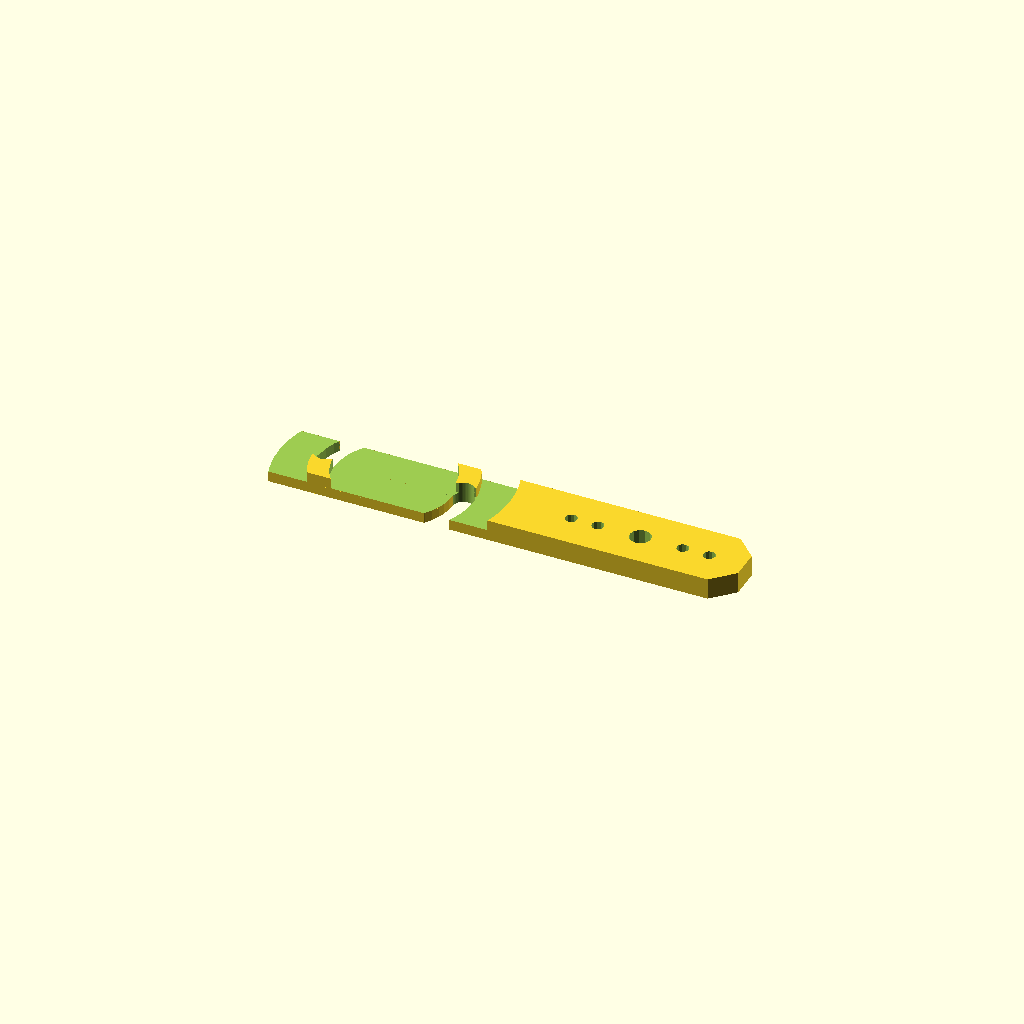
Cell 1: rendered with the file's own defaults.
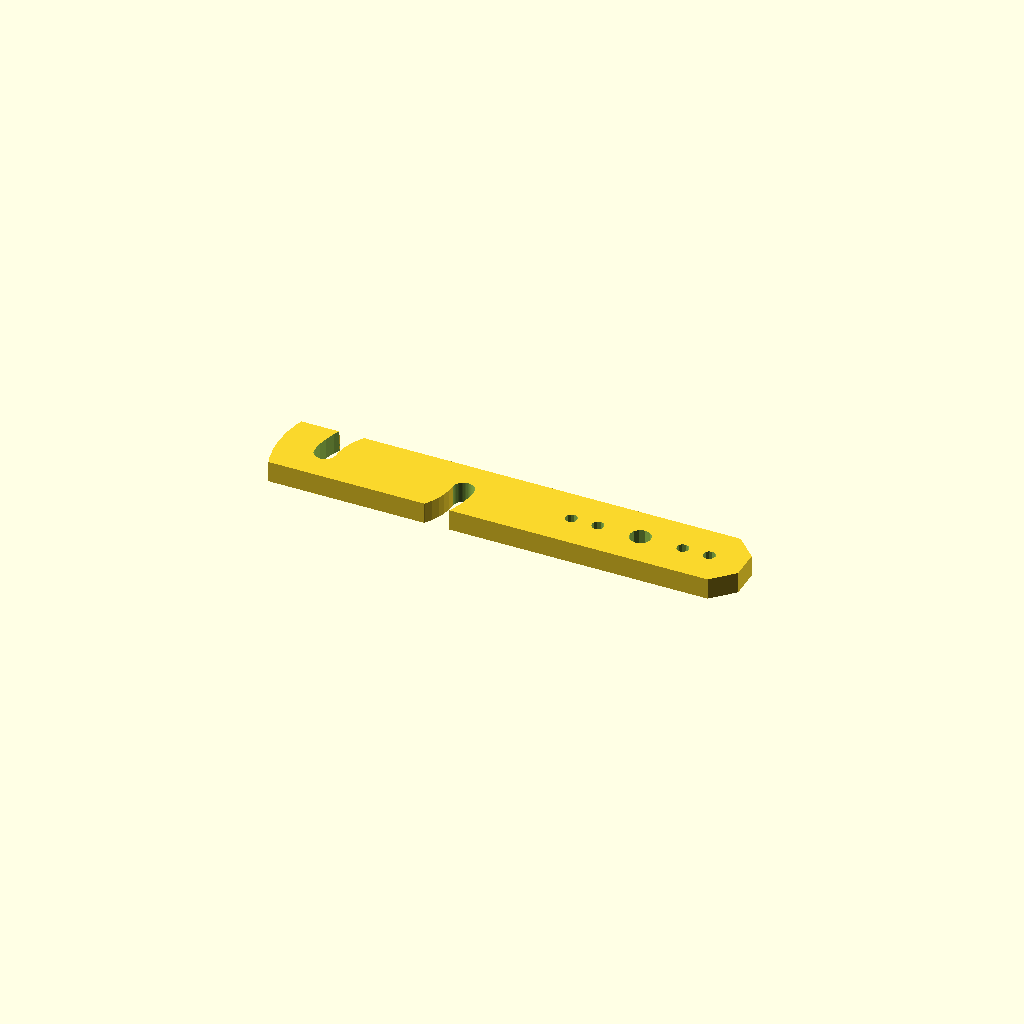
Cell 2 — Print_dual set to 0, the other parameters unchanged.
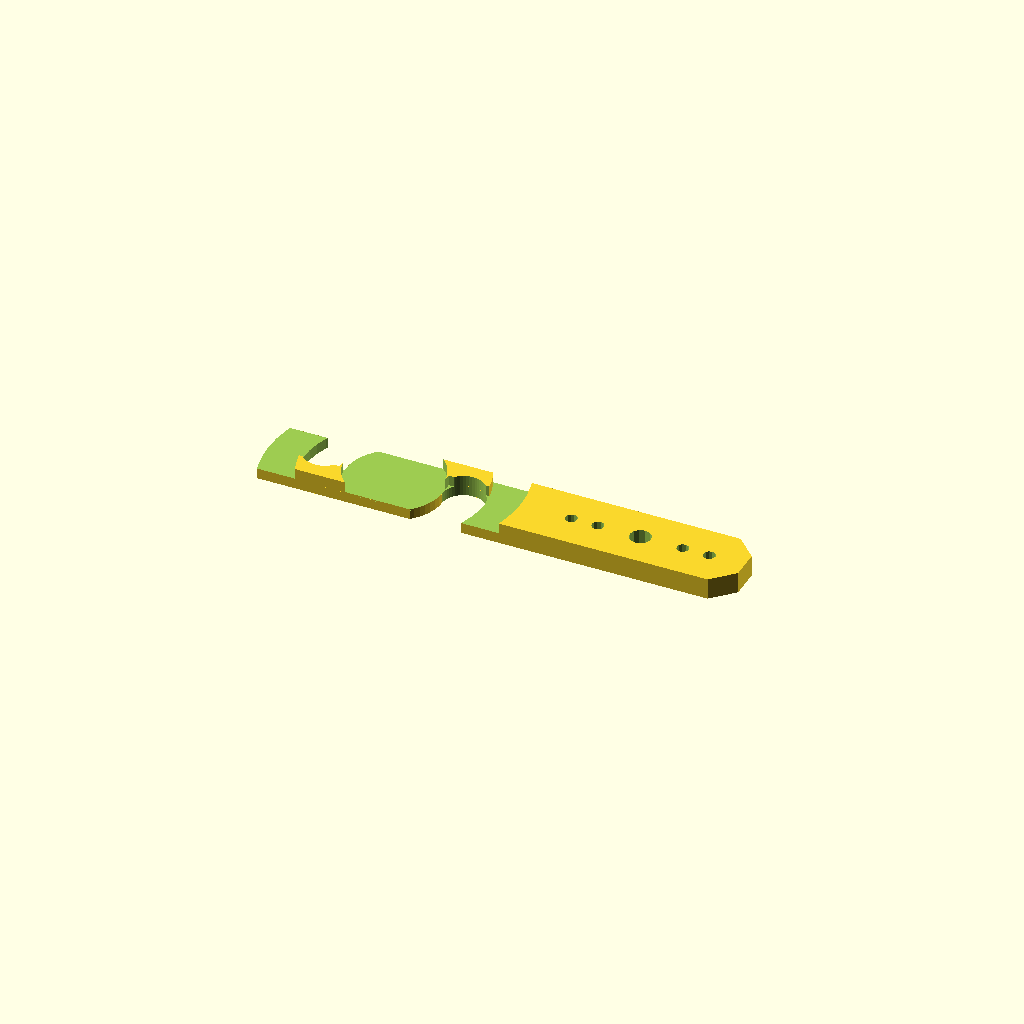
Cell 3 — Rods_diameter set to 12, the other parameters unchanged.
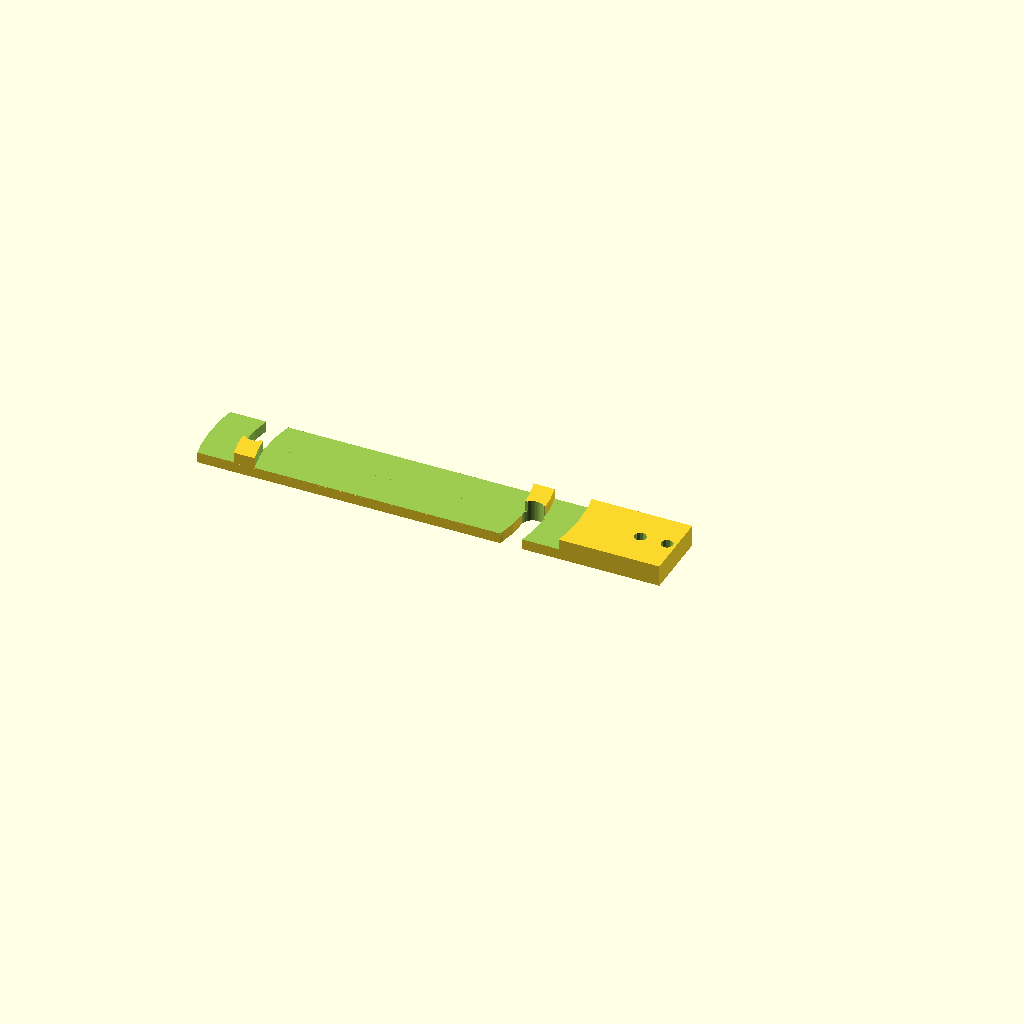
Cell 4 — Top_rods_distance set to 78, the other parameters unchanged.
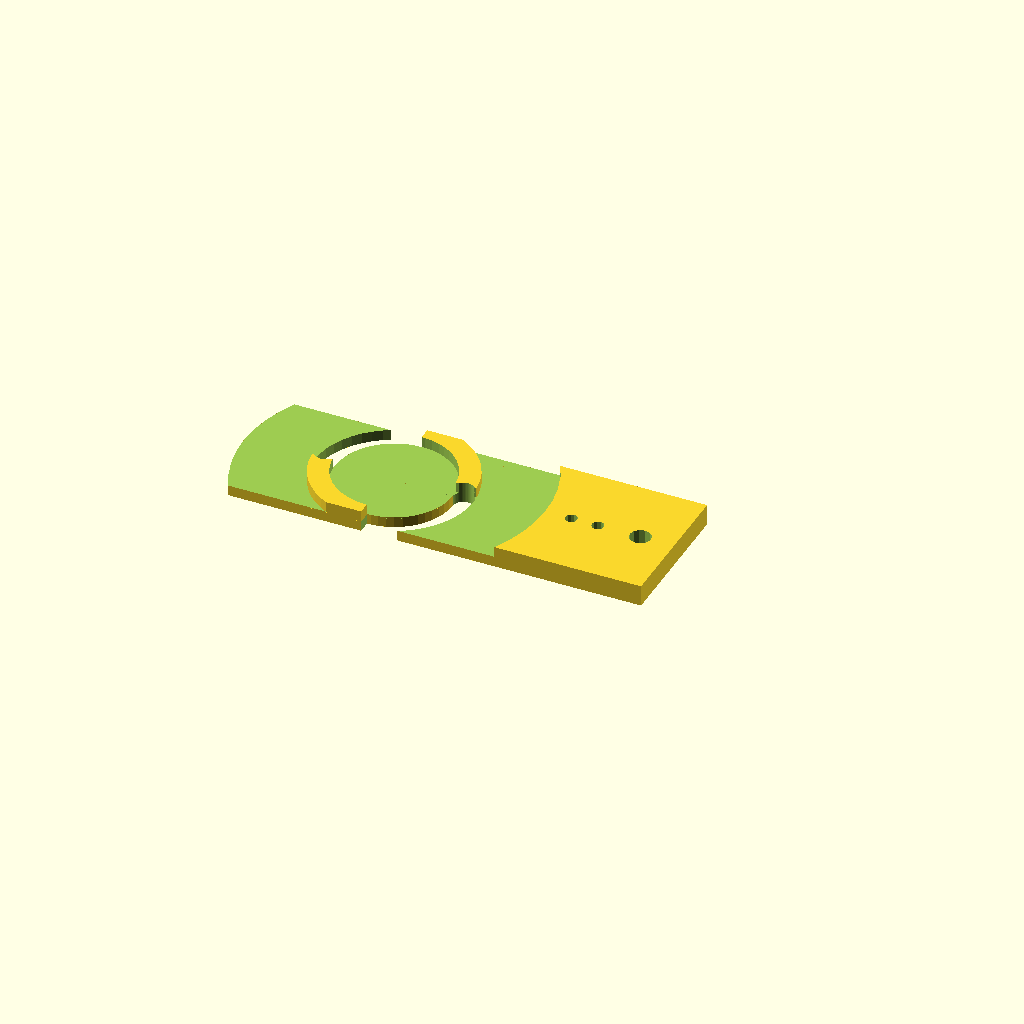
Cell 5: Wide = 40 (everything else at default).
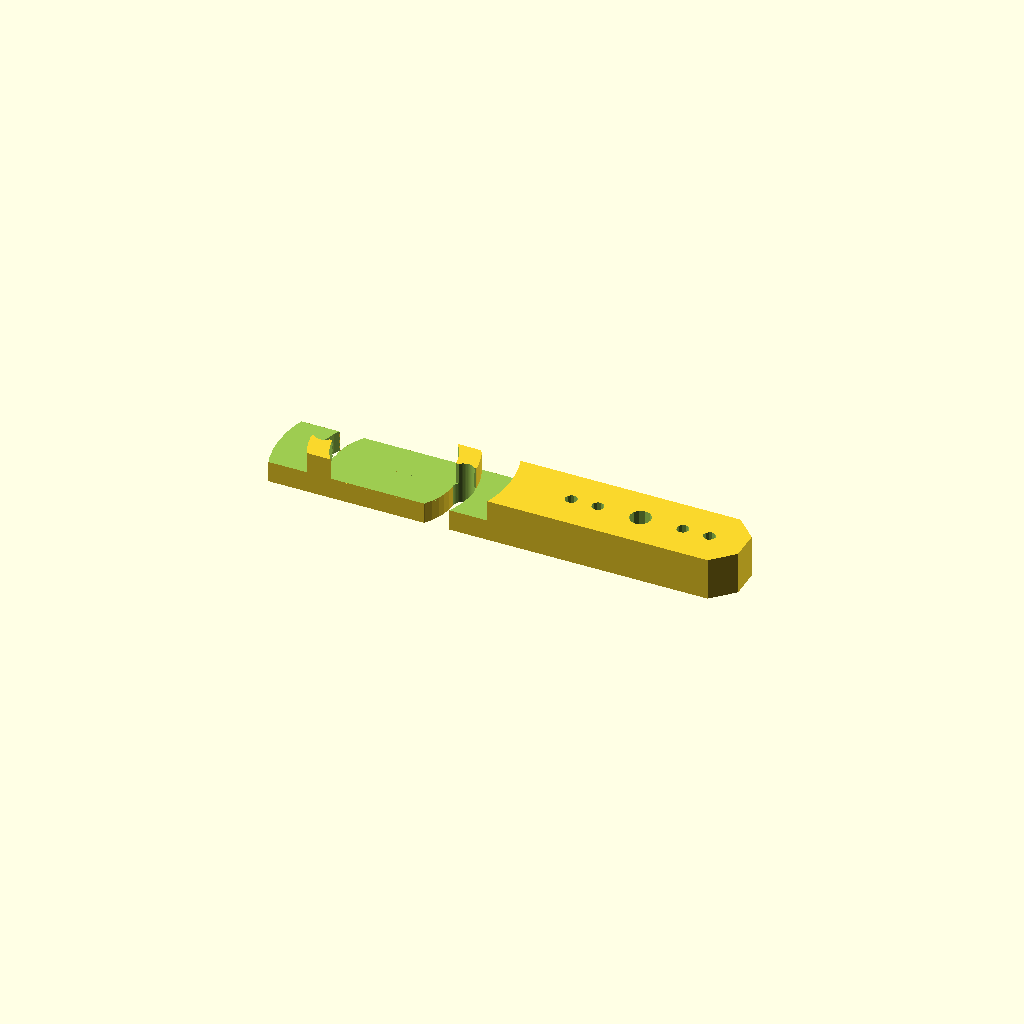
Cell 6 — Thicknes set to 12, the other parameters unchanged.
All cells are drawn from one camera (rotation 55°, 0°, 25°, orthographic, colour scheme Cornfield), so only the parameter changes between them.
OpenSCAD source file inputs/thingiverse/thing-1082044/extruder-mount.scad:
/*
 * Mount plate for NMEA14 version of extruder.
 *      Version 2015-05-11
 *
 * Copyright (C) 2015 Mikhail Basov <RepRap[at]Basov[dot]net>
 *
 * This program is free software; you can redistribute it and/or modify
 * it under the terms of the GNU General Public License as published by
 * the Free Software Foundation; either version 3 of the License,
 * LGPL version 2.1, or (at your option) any later version of the GPL.
 *
 * This program is distributed in the hope that it will be useful,
 * but WITHOUT ANY WARRANTY; without even the implied warranty of
 * MERCHANTABILITY or FITNESS FOR A PARTICULAR PURPOSE. See the
 * GNU General Public License for more details.
 *
 * You should have received a copy of the GNU General Public License
 * along with this program; if not, write to the Free Software
 * Foundation, Inc., 59 Temple Place, Suite 330, Boston, MA 02111-1307 USA
 *
 *              2015. License, GPL v2 or later
 */
/* Start of customizer header */

/* [Model parameters] */

Print_dual=1;//[1:true,0:false]

// [mm]
Rods_diameter=6;

// [mm]
Top_rods_distance=39;

// [mm]
Wide=20;

// [mm]
Thicknes=6;

// [mm] (Ususaly, Wide/2+19.5+50+Top_road_distance+Wide)
Length=138.5;

/* [Print parameters] */

// [mm]
Tolerance=0.25;

/* [Hidden] */

r=Rods_diameter; // rod diameter
rd=Top_rods_distance; // top rod distance
w=Wide;  // mount plate wide
l=Length; //mount plate length
t=Thicknes; // mount plate thicknes
tol=Tolerance; //assemble tollerance
M3=3.4;

dual=Print_dual; // false - mount for only one extruder

k8=1+sqrt(2);
ro8=sqrt(k8/(k8-1))/k8;

module ext_edge_cuter(){
    difference(){
        translate([0,-w/2-0.1,0])
            cube([w+0.1,w+0.2,t+0.2]);
        translate([0,0,-0.2])
            rotate([0,0,22.5])
                cylinder(r=w*ro8,h=t+0.6,$fn=8);
    }
}

module int_edge_cuter(){
    rotate([0,0,180])
    difference(){
        translate([rd/2,-w/2-0.1,0])
            cube([w+0.1,w+0.2,t+0.2]);
        translate([0,0,0.1])
            cylinder(r=(rd+r+w)/2,h=t+0.2,$fn=50);
    }
}

module assemble_halfs(){
        translate(t/2)
            cylinder(r=(rd+r+w+tol)/2,h=t/2+0.1,$fn=50);
}

module extruder_mount_cuter(){
    $fn=12;
    cylinder(r=6/2,h=t+0.2);
    for(i=[0,180]){
        rotate([0,0,i]){
            translate([12,0,0])
                cylinder(r=M3/2,h=t+0.2);
            translate([19.5,0,0])
                cylinder(r=M3/2,h=t+0.2);
        }
    }
}

module rods_mount_cuter(atol=0){
    // atol - tolerance
    for(i=[0,180]){
        rotate([0,0,i]){
            translate([rd/2,0,-0.1])
                cylinder(r=(r+atol)/2, h=t+0.2, $fn=50);
            intersection(){
                translate([0,-(w/2+0.2),-0.2])
                    cube([rd/2+r/2+0.2,w/2+0.2,t+0.4]);
                difference(){
                    translate([0,0,-0.2])
                        cylinder(r=rd/2+r/2+atol/2,h=t+0.4,$fn=50);
                    translate([0,0,-0.4])
                        cylinder(r=rd/2-r/2-atol/2,h=t+0.8,$fn=50);
                }
            }
        }
    }
}

difference(){
    // main plate body
    translate([-1*(w+rd/2),-1*w/2,0])
        cube([l,w,t]);
    
    // rods mount holes
    rods_mount_cuter();
    
    // extruder mount holes
    translate([rd/2+50,0,-0.1])
        extruder_mount_cuter();
    
    // external edge cuter
    translate([rd/2+50+19.5,0,-0.1])
        ext_edge_cuter();

    // internal edge cuter
    translate([0,0,-0.1])
        int_edge_cuter();
    
    if(dual){
        translate([0,0,t/2])
            difference(){
                assemble_halfs();
                rotate([180,0,0])
                    translate([0,0,-t])
                        rods_mount_cuter(atol=-1*tol);
            }
        
        // remove sharp edges
        for(i=[0,180]){
            rotate([0,0,i]){
                translate([rd/2-r/2,-r/2-r/6,t/2])
                    cube([r,r,t]);
            }
        }
    }
}
Parameter table extracted from the source (name, type, default, range or options):
Print_dual: number, default 1, options 1, 0
Rods_diameter: number, default 6
Top_rods_distance: number, default 39
Wide: number, default 20
Thicknes: number, default 6
Length: number, default 138.5
Tolerance: number, default 0.25
